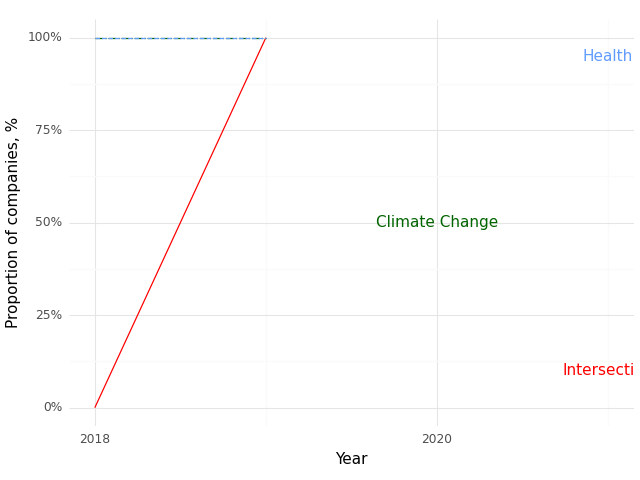

Source data for this figure (header and first rows):
, Year, Climate (Prop), Health (Prop), Intersection (Prop)
0, 2018, 1.0, 1.0, 0.0
1, 2019, 1.0, 1.0, 1.0
